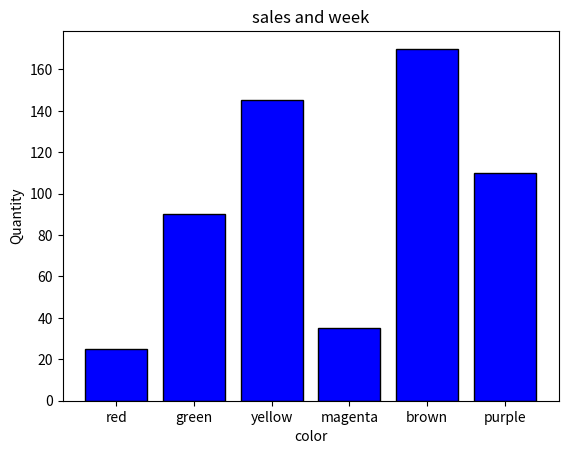

The matplotlib source for this figure:
import numpy as np
import matplotlib.pylab as plt

colorCollection = ["red", "green", "yellow", "magenta", "brown", "purple"]
qty = np.array([25,90,145,35,170,110])

plt.bar(colorCollection,qty,color="blue",edgecolor="black")

plt.xlabel("color")
plt.ylabel("Quantity")

plt.title("sales and week")
plt.show()
